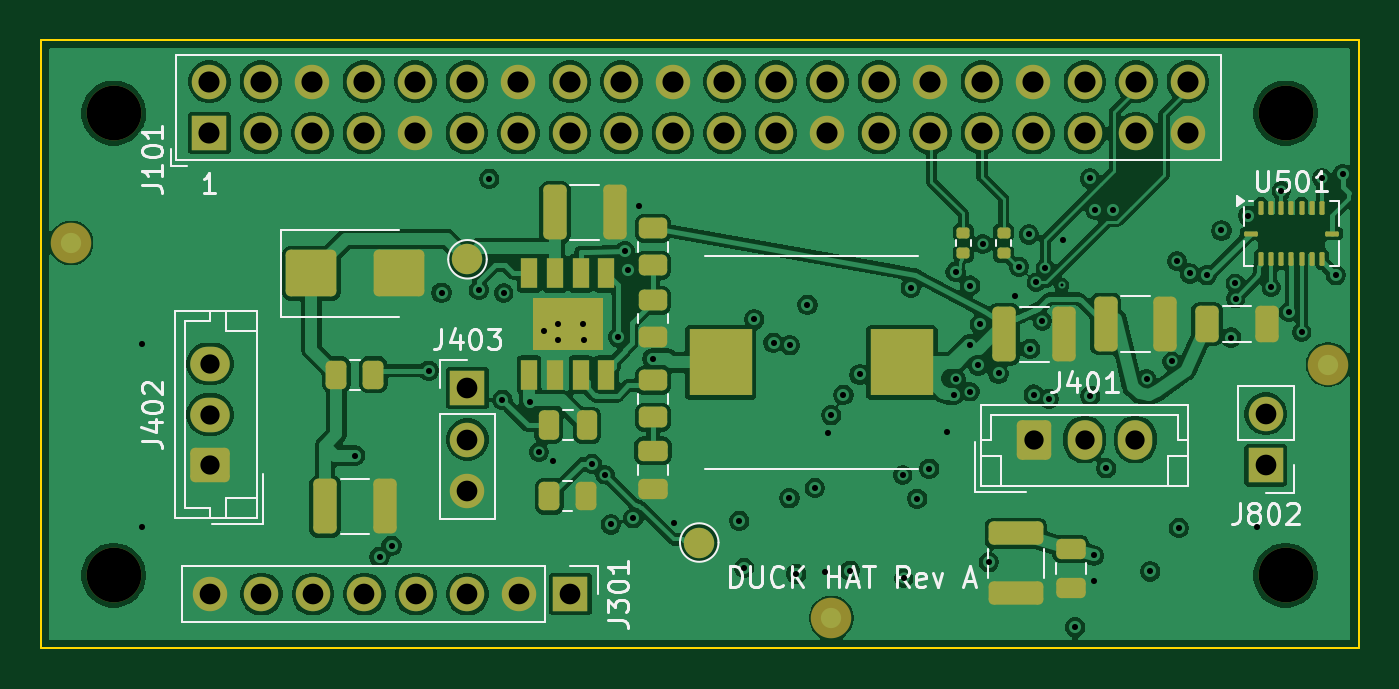
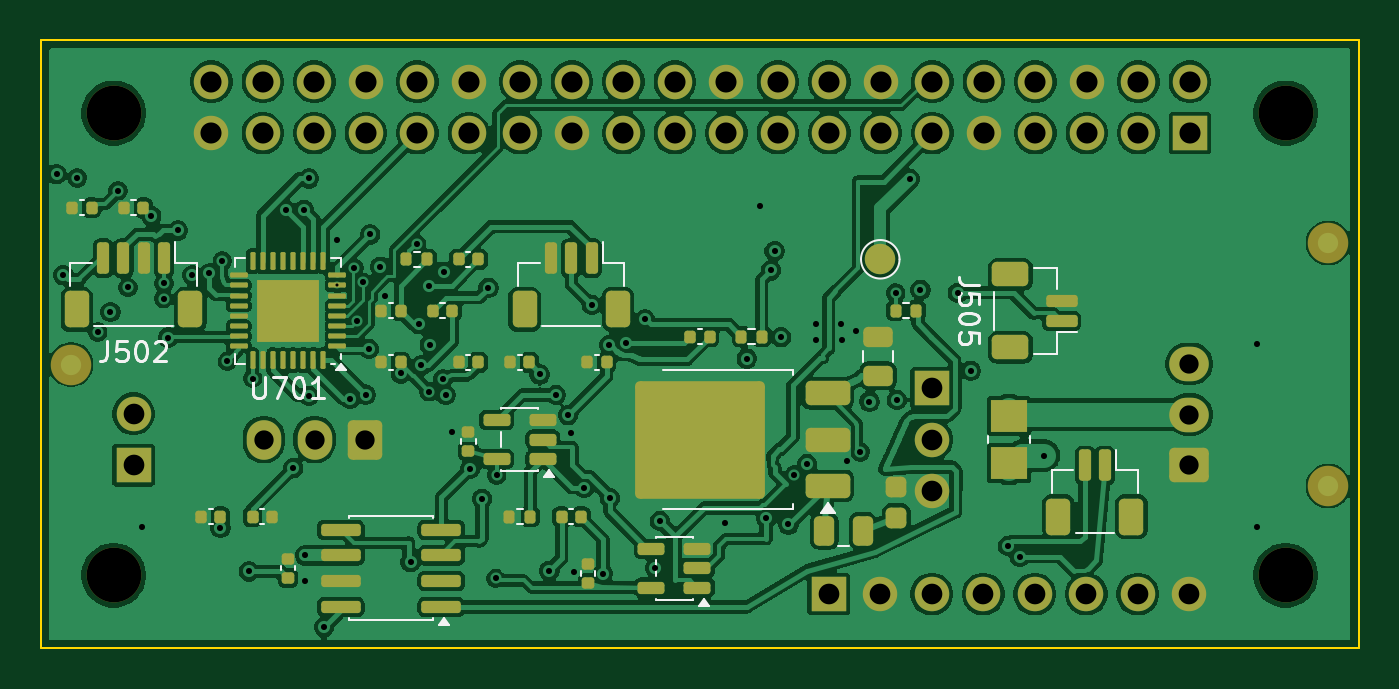
Circuit board: 11 layer files. Board 65.0 x 30.0 mm.
- bottom_copper: custom_hat_rev_a-B_Cu.gbl (278456 bytes)
- bottom_mask: custom_hat_rev_a-B_Mask.gbs (9207 bytes)
- paste: custom_hat_rev_a-B_Paste.gbp (6964 bytes)
- bottom_silk: custom_hat_rev_a-B_Silkscreen.gbo (14798 bytes)
- outline: custom_hat_rev_a-Edge_Cuts.gm1 (699 bytes)
- top_copper: custom_hat_rev_a-F_Cu.gtl (235428 bytes)
- top_mask: custom_hat_rev_a-F_Mask.gts (6848 bytes)
- paste: custom_hat_rev_a-F_Paste.gtp (4326 bytes)
- top_silk: custom_hat_rev_a-F_Silkscreen.gto (26410 bytes)
- drill: custom_hat_rev_a-NPTH.drl (384 bytes)
- drill: custom_hat_rev_a-PTH.drl (3179 bytes)

=== bottom_copper: custom_hat_rev_a-B_Cu.gbl (278456 bytes, source omitted) ===
=== bottom_mask: custom_hat_rev_a-B_Mask.gbs (9207 bytes, source omitted) ===
=== paste: custom_hat_rev_a-B_Paste.gbp (6964 bytes, source omitted) ===
=== bottom_silk: custom_hat_rev_a-B_Silkscreen.gbo (14798 bytes, source omitted) ===
=== outline: custom_hat_rev_a-Edge_Cuts.gm1 ===
%TF.GenerationSoftware,KiCad,Pcbnew,10.0.7*%
%TF.CreationDate,2026-10-31T14:15:34+08:00*%
%TF.ProjectId,custom_hat_rev_a,63757374-6f6d-45f6-9861-745f7265765f,rev?*%
%TF.SameCoordinates,Original*%
%TF.FileFunction,Profile,NP*%
%FSLAX46Y46*%
G04 Gerber Fmt 4.6, Leading zero omitted, Abs format (unit mm)*
G04 Created by KiCad (PCBNEW 10.0.7) date 2026-10-31 14:15:34*
%MOMM*%
%LPD*%
G01*
G04 APERTURE LIST*
%TA.AperFunction,Profile*%
%ADD10C,0.100000*%
%TD*%
G04 APERTURE END LIST*
D10*
X100000000Y-100000000D02*
X165000000Y-100000000D01*
X100000000Y-130000000D02*
X100000000Y-100000000D01*
X165000000Y-100000000D02*
X165000000Y-130000000D01*
X165000000Y-130000000D02*
X100000000Y-130000000D01*
M02*

=== top_copper: custom_hat_rev_a-F_Cu.gtl (235428 bytes, source omitted) ===
=== top_mask: custom_hat_rev_a-F_Mask.gts (6848 bytes, source omitted) ===
=== paste: custom_hat_rev_a-F_Paste.gtp ===
%TF.GenerationSoftware,KiCad,Pcbnew,10.0.7*%
%TF.CreationDate,2026-10-31T14:15:34+08:00*%
%TF.ProjectId,custom_hat_rev_a,63757374-6f6d-45f6-9861-745f7265765f,rev?*%
%TF.SameCoordinates,Original*%
%TF.FileFunction,Paste,Top*%
%TF.FilePolarity,Positive*%
%FSLAX46Y46*%
G04 Gerber Fmt 4.6, Leading zero omitted, Abs format (unit mm)*
G04 Created by KiCad (PCBNEW 10.0.7) date 2026-10-31 14:15:34*
%MOMM*%
%LPD*%
G01*
G04 APERTURE LIST*
G04 Aperture macros list*
%AMRoundRect*
0 Rectangle with rounded corners*
0 $1 Rounding radius*
0 $2 $3 $4 $5 $6 $7 $8 $9 X,Y pos of 4 corners*
0 Add a 4 corners polygon primitive as box body*
4,1,4,$2,$3,$4,$5,$6,$7,$8,$9,$2,$3,0*
0 Add four circle primitives for the rounded corners*
1,1,$1+$1,$2,$3*
1,1,$1+$1,$4,$5*
1,1,$1+$1,$6,$7*
1,1,$1+$1,$8,$9*
0 Add four rect primitives between the rounded corners*
20,1,$1+$1,$2,$3,$4,$5,0*
20,1,$1+$1,$4,$5,$6,$7,0*
20,1,$1+$1,$6,$7,$8,$9,0*
20,1,$1+$1,$8,$9,$2,$3,0*%
G04 Aperture macros list end*
%ADD10RoundRect,0.135000X0.185000X-0.135000X0.185000X0.135000X-0.185000X0.135000X-0.185000X-0.135000X0*%
%ADD11RoundRect,0.250000X-0.325000X-0.650000X0.325000X-0.650000X0.325000X0.650000X-0.325000X0.650000X0*%
%ADD12RoundRect,0.250000X-1.000000X-0.900000X1.000000X-0.900000X1.000000X0.900000X-1.000000X0.900000X0*%
%ADD13RoundRect,0.250000X-0.325000X-1.100000X0.325000X-1.100000X0.325000X1.100000X-0.325000X1.100000X0*%
%ADD14RoundRect,0.062500X-0.062500X-0.275000X0.062500X-0.275000X0.062500X0.275000X-0.062500X0.275000X0*%
%ADD15RoundRect,0.062500X-0.275000X-0.062500X0.275000X-0.062500X0.275000X0.062500X-0.275000X0.062500X0*%
%ADD16RoundRect,0.250000X-0.475000X0.250000X-0.475000X-0.250000X0.475000X-0.250000X0.475000X0.250000X0*%
%ADD17RoundRect,0.250000X-0.450000X0.262500X-0.450000X-0.262500X0.450000X-0.262500X0.450000X0.262500X0*%
%ADD18RoundRect,0.250000X-0.262500X-0.450000X0.262500X-0.450000X0.262500X0.450000X-0.262500X0.450000X0*%
%ADD19RoundRect,0.250000X-1.100000X0.325000X-1.100000X-0.325000X1.100000X-0.325000X1.100000X0.325000X0*%
%ADD20R,0.802000X1.505000*%
%ADD21R,3.502000X2.613000*%
%ADD22RoundRect,0.250000X-0.250000X-0.475000X0.250000X-0.475000X0.250000X0.475000X-0.250000X0.475000X0*%
%ADD23R,3.124000X3.251000*%
G04 APERTURE END LIST*
D10*
%TO.C,R501*%
X145500000Y-110510000D03*
X145500000Y-109490000D03*
%TD*%
D11*
%TO.C,C307*%
X157525000Y-114000000D03*
X160475000Y-114000000D03*
%TD*%
D12*
%TO.C,D301*%
X113350000Y-111500000D03*
X117650000Y-111500000D03*
%TD*%
D13*
%TO.C,C303*%
X125365000Y-108500000D03*
X128315000Y-108500000D03*
%TD*%
D10*
%TO.C,R502*%
X147500000Y-110510000D03*
X147500000Y-109490000D03*
%TD*%
D13*
%TO.C,C305*%
X147525000Y-114500000D03*
X150475000Y-114500000D03*
%TD*%
D14*
%TO.C,U501*%
X160190000Y-108277500D03*
X160690000Y-108277500D03*
X161190000Y-108277500D03*
X161690000Y-108277500D03*
X162190000Y-108277500D03*
X162690000Y-108277500D03*
X163190000Y-108277500D03*
D15*
X163702500Y-109540000D03*
D14*
X163190000Y-110802500D03*
X162690000Y-110802500D03*
X162190000Y-110802500D03*
X161690000Y-110802500D03*
X161190000Y-110802500D03*
X160690000Y-110802500D03*
X160190000Y-110802500D03*
D15*
X159677500Y-109540000D03*
%TD*%
D16*
%TO.C,C301*%
X130199999Y-120250000D03*
X130199999Y-122150000D03*
%TD*%
D13*
%TO.C,C306*%
X152525000Y-114000000D03*
X155475000Y-114000000D03*
%TD*%
D17*
%TO.C,R304*%
X130199999Y-116787500D03*
X130199999Y-118612500D03*
%TD*%
D18*
%TO.C,R303*%
X125087500Y-122500000D03*
X126912500Y-122500000D03*
%TD*%
D13*
%TO.C,C304*%
X114025000Y-123000000D03*
X116975000Y-123000000D03*
%TD*%
D18*
%TO.C,R305*%
X114587500Y-116500000D03*
X116412500Y-116500000D03*
%TD*%
D19*
%TO.C,C323*%
X148100000Y-124325000D03*
X148100000Y-127275000D03*
%TD*%
D20*
%TO.C,U301*%
X124095000Y-111502500D03*
X125365000Y-111502500D03*
X126635000Y-111502500D03*
X127905000Y-111502500D03*
X127905000Y-116497500D03*
X126635000Y-116497500D03*
X125365000Y-116497500D03*
X124095000Y-116497500D03*
D21*
X126000000Y-114000000D03*
%TD*%
D17*
%TO.C,R302*%
X130199999Y-112837500D03*
X130199999Y-114662500D03*
%TD*%
%TO.C,R301*%
X130199999Y-109287500D03*
X130199999Y-111112500D03*
%TD*%
D16*
%TO.C,C328*%
X150800000Y-125100000D03*
X150800000Y-127000000D03*
%TD*%
D22*
%TO.C,C302*%
X125050000Y-119000000D03*
X126950000Y-119000000D03*
%TD*%
D23*
%TO.C,L301*%
X133529500Y-115900000D03*
X142470500Y-115900000D03*
%TD*%
M02*

=== top_silk: custom_hat_rev_a-F_Silkscreen.gto (26410 bytes, source omitted) ===
=== drill: custom_hat_rev_a-NPTH.drl ===
M48
; DRILL file KiCad 10.0.7 date 2026-10-31T14:15:34
; FORMAT={-:-/ absolute / metric / decimal}
; #@! TF.CreationDate,2026-10-31T14:15:34+08:00
; #@! TF.GenerationSoftware,Kicad,Pcbnew,10.0.7
; #@! TF.FileFunction,NonPlated,1,4,NPTH
FMAT,2
METRIC
; #@! TA.AperFunction,NonPlated,NPTH,ComponentDrill
T1C2.700
%
G90
G05
T1
X103.6Y-103.6
X103.6Y-126.4
X161.4Y-103.6
X161.4Y-126.4
M30

=== drill: custom_hat_rev_a-PTH.drl ===
M48
; DRILL file KiCad 10.0.7 date 2026-10-31T14:15:34
; FORMAT={-:-/ absolute / metric / decimal}
; #@! TF.CreationDate,2026-10-31T14:15:34+08:00
; #@! TF.GenerationSoftware,Kicad,Pcbnew,10.0.7
; #@! TF.FileFunction,Plated,1,4,PTH
FMAT,2
METRIC
; #@! TA.AperFunction,Plated,PTH,ViaDrill
T1C0.150
; #@! TA.AperFunction,Plated,PTH,ViaDrill
T2C0.300
; #@! TA.AperFunction,Plated,PTH,ComponentDrill
T3C0.950
; #@! TA.AperFunction,Plated,PTH,ComponentDrill
T4C1.020
; #@! TA.AperFunction,Plated,PTH,ComponentDrill
T5C1.040
%
G90
G05
T1
X150.362Y-112.1
T2
X105.0Y-115.0
X105.0Y-124.0
X115.509Y-120.491
X116.715Y-125.484
X117.303Y-124.943
X119.137Y-116.304
X119.769Y-112.456
X121.61Y-112.313
X122.128Y-106.838
X122.772Y-117.745
X122.83Y-112.475
X124.121Y-117.825
X124.57Y-120.32
X124.799Y-114.343
X125.25Y-120.75
X125.499Y-114.793
X125.524Y-113.993
X126.749Y-113.993
X126.774Y-114.793
X127.202Y-120.897
X127.83Y-121.43
X128.119Y-123.885
X128.48Y-114.648
X128.8Y-110.4
X128.982Y-111.357
X129.226Y-123.586
X129.5Y-108.2
X130.179Y-115.706
X131.252Y-123.828
X134.457Y-123.715
X134.694Y-126.023
X135.195Y-113.777
X136.143Y-114.926
X136.926Y-122.588
X136.955Y-115.049
X137.264Y-126.316
X137.817Y-113.059
X138.185Y-122.083
X138.7Y-126.22
X138.85Y-119.375
X138.99Y-118.497
X139.593Y-117.501
X139.91Y-126.167
X140.39Y-116.49
X142.51Y-121.45
X142.565Y-126.55
X142.912Y-112.216
X143.232Y-122.617
X143.826Y-121.137
X144.7Y-119.32
X145.025Y-117.5
X145.125Y-111.425
X145.155Y-116.715
X145.813Y-115.015
X145.837Y-112.11
X145.84Y-117.34
X146.247Y-116.048
X146.325Y-114.014
X146.46Y-110.06
X146.758Y-125.743
X147.24Y-116.44
X148.04Y-112.6
X148.25Y-111.175
X148.744Y-109.584
X148.808Y-115.227
X148.974Y-117.486
X149.1Y-111.95
X149.4Y-113.85
X149.55Y-111.25
X149.726Y-117.698
X150.4Y-109.85
X151.026Y-128.947
X151.765Y-106.825
X151.769Y-117.544
X151.95Y-125.415
X151.95Y-126.685
X152.021Y-108.363
X152.551Y-121.118
X152.909Y-108.363
X154.55Y-116.69
X154.728Y-126.203
X155.79Y-115.85
X156.04Y-110.9
X156.13Y-124.06
X156.675Y-111.51
X157.515Y-111.593
X158.236Y-109.39
X158.709Y-114.67
X158.92Y-112.0
X158.94Y-112.75
X159.55Y-108.66
X160.0Y-124.0
X160.69Y-112.2
X161.19Y-107.43
X161.558Y-113.411
X162.19Y-114.4
X163.19Y-106.8
X163.878Y-111.593
X164.215Y-106.612
T3
X108.35Y-115.97
X108.35Y-118.47
X108.35Y-120.97
X148.99Y-119.7
X151.49Y-119.7
X153.99Y-119.7
T4
X108.35Y-127.32
X110.89Y-127.32
X113.43Y-127.32
X115.97Y-127.32
X118.51Y-127.32
X121.05Y-117.16
X121.05Y-119.7
X121.05Y-122.24
X121.05Y-127.32
X123.59Y-127.32
X126.13Y-127.32
X160.42Y-118.43
X160.42Y-120.97
T5
X108.32Y-102.05
X108.32Y-104.59
X110.86Y-102.05
X110.86Y-104.59
X113.4Y-102.05
X113.4Y-104.59
X115.94Y-102.05
X115.94Y-104.59
X118.48Y-102.05
X118.48Y-104.59
X121.02Y-102.05
X121.02Y-104.59
X123.56Y-102.05
X123.56Y-104.59
X126.1Y-102.05
X126.1Y-104.59
X128.64Y-102.05
X128.64Y-104.59
X131.18Y-102.05
X131.18Y-104.59
X133.72Y-102.05
X133.72Y-104.59
X136.26Y-102.05
X136.26Y-104.59
X138.8Y-102.05
X138.8Y-104.59
X141.34Y-102.05
X141.34Y-104.59
X143.88Y-102.05
X143.88Y-104.59
X146.42Y-102.05
X146.42Y-104.59
X148.96Y-102.05
X148.96Y-104.59
X151.5Y-102.05
X151.5Y-104.59
X154.04Y-102.05
X154.04Y-104.59
X156.58Y-102.05
X156.58Y-104.59
M30
